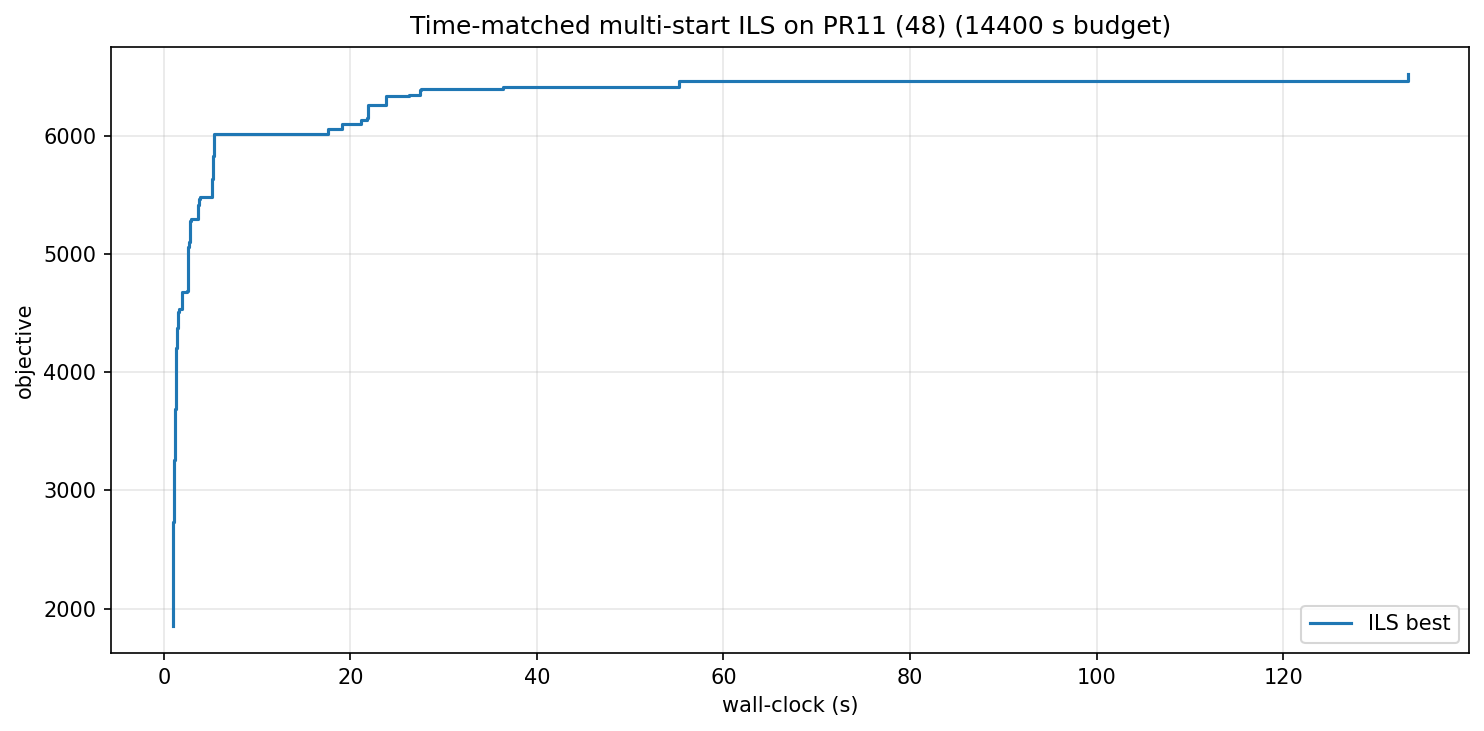

Data behind this chart, as committed beside it:
wall_s, iter, best_obj
0.97, 0, 1858
0.97, 1, 1957
0.98, 2, 2253
0.99, 3, 2333
1.01, 5, 2457
1.02, 6, 2594
1.03, 7, 2736
1.05, 9, 2767
1.07, 11, 2897
1.09, 13, 3025
1.12, 16, 3242
1.14, 18, 3260
1.15, 19, 3347
1.18, 21, 3375
1.19, 22, 3551
1.20, 23, 3669
1.21, 24, 3669
1.22, 25, 3672
1.24, 26, 3684
1.27, 29, 3958
1.28, 30, 4031
1.30, 31, 4082
1.32, 33, 4168
1.34, 34, 4208
1.38, 37, 4301
1.39, 38, 4365
1.47, 44, 4376
1.48, 45, 4390
1.51, 48, 4421
1.54, 50, 4439
1.58, 52, 4510
1.59, 53, 4529
1.63, 55, 4531
1.90, 136, 4537
1.92, 137, 4551
1.93, 138, 4674
2.53, 248, 4687
2.55, 249, 4828
2.57, 250, 4925
2.58, 251, 5038
2.60, 252, 5045
2.64, 255, 5053
2.68, 259, 5061
2.70, 260, 5094
2.75, 270, 5097
2.79, 273, 5113
2.81, 274, 5211
2.83, 276, 5232
2.85, 277, 5279
2.86, 278, 5280
2.88, 279, 5294
2.90, 280, 5296
3.72, 374, 5410
3.77, 377, 5461
3.83, 388, 5478
5.12, 518, 5489
5.19, 522, 5636
5.27, 528, 5824
5.30, 532, 5829
5.33, 534, 5830
... 21 more rows
